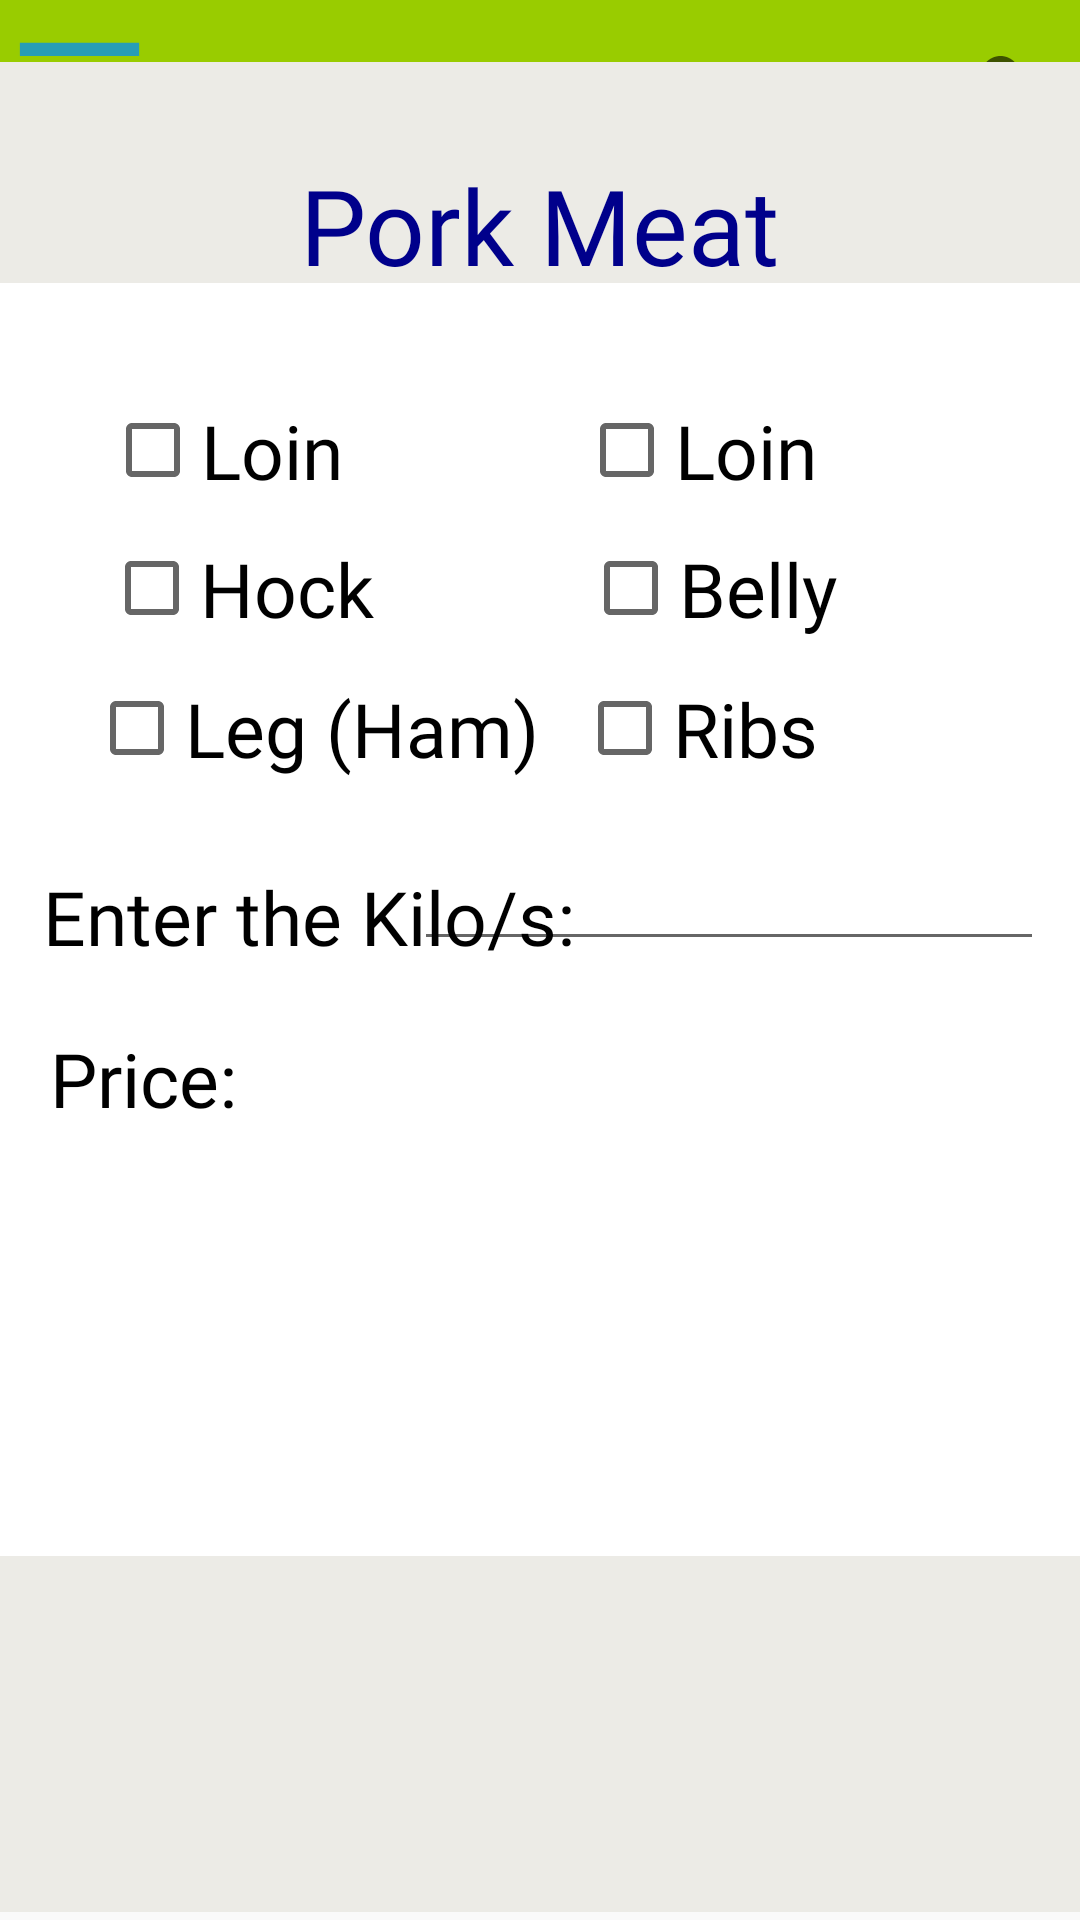

Android layout source for this screen:
<!-- AndroidManifest.xml: application theme Theme.LocalMarketPrice -->
<!-- res/layout/activity_pork_meat.xml -->
<?xml version="1.0" encoding="utf-8"?>
<androidx.constraintlayout.widget.ConstraintLayout xmlns:android="http://schemas.android.com/apk/res/android"
    xmlns:app="http://schemas.android.com/apk/res-auto"
    xmlns:tools="http://schemas.android.com/tools"
    android:layout_width="match_parent"
    android:layout_height="match_parent"
    tools:context=".pork_meat">
    <include
        android:id="@+id/include"
        layout="@layout/toolbar" />

    <ImageView
        android:id="@+id/imageView13"
        android:layout_width="411dp"
        android:layout_height="620dp"
        app:layout_constraintBottom_toBottomOf="parent"
        app:layout_constraintStart_toStartOf="parent"
        app:layout_constraintTop_toTopOf="parent"
        app:layout_constraintVertical_bias="0.945"
        app:srcCompat="@drawable/bggg" />

    <ImageView
        android:id="@+id/imageView14"
        android:layout_width="377dp"
        android:layout_height="555dp"
        app:layout_constraintBottom_toBottomOf="parent"
        app:layout_constraintEnd_toEndOf="parent"
        app:layout_constraintStart_toStartOf="parent"
        app:layout_constraintTop_toTopOf="parent"
        app:layout_constraintVertical_bias="0.341"
        app:srcCompat="@drawable/bgggggggg" />

    <CheckBox
        android:id="@+id/checkBox"
        android:layout_width="wrap_content"
        android:layout_height="wrap_content"
        android:fontFamily="@font/acme"
        android:text="Loin"
        android:textSize="25sp"
        app:layout_constraintBottom_toBottomOf="parent"
        app:layout_constraintEnd_toEndOf="parent"
        app:layout_constraintHorizontal_bias="0.125"
        app:layout_constraintStart_toStartOf="parent"
        app:layout_constraintTop_toTopOf="parent"
        app:layout_constraintVertical_bias="0.22" />

    <CheckBox
        android:id="@+id/checkBox2"
        android:layout_width="wrap_content"
        android:layout_height="wrap_content"
        android:fontFamily="@font/acme"
        android:text="Hock"
        android:textSize="25sp"
        app:layout_constraintBottom_toBottomOf="parent"
        app:layout_constraintEnd_toEndOf="parent"
        app:layout_constraintHorizontal_bias="0.128"
        app:layout_constraintStart_toStartOf="parent"
        app:layout_constraintTop_toTopOf="parent"
        app:layout_constraintVertical_bias="0.296" />

    <CheckBox
        android:id="@+id/checkBox3"
        android:layout_width="wrap_content"
        android:layout_height="wrap_content"
        android:fontFamily="@font/acme"
        android:text="Leg (Ham)"
        android:textSize="25sp"
        app:layout_constraintBottom_toBottomOf="parent"
        app:layout_constraintEnd_toEndOf="parent"
        app:layout_constraintHorizontal_bias="0.142"
        app:layout_constraintStart_toStartOf="parent"
        app:layout_constraintTop_toTopOf="parent"
        app:layout_constraintVertical_bias="0.373" />

    <CheckBox
        android:id="@+id/checkBox4"
        android:layout_width="wrap_content"
        android:layout_height="wrap_content"
        android:fontFamily="@font/acme"
        android:text="Loin"
        android:textSize="25sp"
        app:layout_constraintBottom_toBottomOf="parent"
        app:layout_constraintEnd_toEndOf="parent"
        app:layout_constraintHorizontal_bias="0.688"
        app:layout_constraintStart_toStartOf="parent"
        app:layout_constraintTop_toTopOf="parent"
        app:layout_constraintVertical_bias="0.22" />

    <CheckBox
        android:id="@+id/checkBox5"
        android:layout_width="wrap_content"
        android:layout_height="wrap_content"
        android:fontFamily="@font/acme"
        android:text="Belly"
        android:textSize="25sp"
        app:layout_constraintBottom_toBottomOf="parent"
        app:layout_constraintEnd_toEndOf="parent"
        app:layout_constraintHorizontal_bias="0.706"
        app:layout_constraintStart_toStartOf="parent"
        app:layout_constraintTop_toTopOf="parent"
        app:layout_constraintVertical_bias="0.296" />

    <CheckBox
        android:id="@+id/checkBox6"
        android:layout_width="wrap_content"
        android:layout_height="wrap_content"
        android:fontFamily="@font/acme"
        android:text="Ribs"
        android:textSize="25sp"
        app:layout_constraintBottom_toBottomOf="parent"
        app:layout_constraintEnd_toEndOf="parent"
        app:layout_constraintHorizontal_bias="0.688"
        app:layout_constraintStart_toStartOf="parent"
        app:layout_constraintTop_toTopOf="parent"
        app:layout_constraintVertical_bias="0.373" />

    <TextView
        android:id="@+id/textView16"
        android:layout_width="wrap_content"
        android:layout_height="wrap_content"
        android:fontFamily="@font/acme"
        android:text="Enter the Kilo/s:"
        android:textColor="#000000"
        android:textSize="25sp"
        app:layout_constraintBottom_toBottomOf="parent"
        app:layout_constraintEnd_toEndOf="parent"
        app:layout_constraintHorizontal_bias="0.078"
        app:layout_constraintStart_toStartOf="parent"
        app:layout_constraintTop_toTopOf="parent"
        app:layout_constraintVertical_bias="0.476" />

    <TextView
        android:id="@+id/textView17"
        android:layout_width="wrap_content"
        android:layout_height="wrap_content"
        android:fontFamily="@font/acme"
        android:text="Price:"
        android:textColor="#000000"
        android:textSize="25sp"
        app:layout_constraintBottom_toBottomOf="parent"
        app:layout_constraintEnd_toEndOf="parent"
        app:layout_constraintHorizontal_bias="0.056"
        app:layout_constraintStart_toStartOf="parent"
        app:layout_constraintTop_toTopOf="parent"
        app:layout_constraintVertical_bias="0.565" />

    <EditText
        android:id="@+id/editTextNumber"
        android:layout_width="wrap_content"
        android:layout_height="wrap_content"
        android:ems="10"
        android:inputType="number"
        app:layout_constraintBottom_toBottomOf="parent"
        app:layout_constraintEnd_toEndOf="parent"
        app:layout_constraintHorizontal_bias="0.92"
        app:layout_constraintStart_toStartOf="parent"
        app:layout_constraintTop_toTopOf="parent"
        app:layout_constraintVertical_bias="0.466" />

    <TextView
        android:id="@+id/textView18"
        android:layout_width="wrap_content"
        android:layout_height="wrap_content"
        android:fontFamily="@font/acme"
        android:text=" "
        android:textColor="#000000"
        android:textSize="25sp"
        app:layout_constraintBottom_toBottomOf="parent"
        app:layout_constraintEnd_toEndOf="parent"
        app:layout_constraintHorizontal_bias="0.24"
        app:layout_constraintStart_toStartOf="parent"
        app:layout_constraintTop_toTopOf="parent"
        app:layout_constraintVertical_bias="0.565" />

    <TextView
        android:id="@+id/textView19"
        android:layout_width="wrap_content"
        android:layout_height="wrap_content"
        android:fontFamily="@font/days_one"
        android:text="Pork Meat"
        android:textColor="#00008b"
        android:textSize="35sp"
        app:layout_constraintBottom_toBottomOf="parent"
        app:layout_constraintEnd_toEndOf="parent"
        app:layout_constraintStart_toStartOf="parent"
        app:layout_constraintTop_toTopOf="parent"
        app:layout_constraintVertical_bias="0.087" />




</androidx.constraintlayout.widget.ConstraintLayout>
<!-- res/layout/toolbar.xml (included above) -->
<?xml version="1.0" encoding="utf-8"?>
<RelativeLayout xmlns:android="http://schemas.android.com/apk/res/android"
    android:layout_width="match_parent"
    android:layout_height="wrap_content"
    android:background="@android:color/holo_green_light">

    <RelativeLayout
        android:layout_width="match_parent"
        android:layout_height="55dp">


        <ImageView

            android:id="@+id/left_icon"
            android:layout_width="53dp"
            android:layout_height="match_parent"
            android:clickable="true"
            android:src="@drawable/ic_menu" />


        <TextView
            android:layout_width="wrap_content"
            android:layout_height="wrap_content"
            />


        <SearchView
            android:id="@+id/right_icon"
            android:layout_width="wrap_content"
            android:layout_height="match_parent"
            android:layout_alignParentEnd="true" />



    </RelativeLayout>



</RelativeLayout>
<!-- resources referenced by this layout -->
<resources>
  <!-- drawable bggg: png bitmap (drawable, 6015 bytes) -->
  <!-- drawable bgggggggg: png bitmap (drawable, 4276 bytes) -->
  <!-- drawable ic_menu (drawable) -->
  <vector android:height="24dp" android:tint="#289DB7"
      android:viewportHeight="24" android:viewportWidth="24"
      android:width="24dp" xmlns:android="http://schemas.android.com/apk/res/android">
      <path android:fillColor="@android:color/white" android:pathData="M3,18h18v-2L3,16v2zM3,13h18v-2L3,11v2zM3,6v2h18L21,6L3,6z"/>
  </vector>
  <style name="Theme.LocalMarketPrice" parent="Theme.AppCompat.Light.NoActionBar">
          
          <item name="colorPrimary">@color/purple_500</item>
          <item name="colorPrimaryVariant">@color/purple_700</item>
          <item name="colorOnPrimary">@color/white</item>
          
          <item name="colorSecondary">@color/teal_200</item>
          <item name="colorSecondaryVariant">@color/teal_700</item>
          <item name="colorOnSecondary">@color/black</item>
          
          <item name="android:statusBarColor" tools:targetApi="l">?attr/colorPrimaryVariant</item>
          
      </style>
  <!-- not gathered from this repository: default colours our renderer supplied (Android Studio template values) -->
  <color name="purple_500">#FF6200EE</color>
  <color name="purple_700">#FF3700B3</color>
  <color name="teal_200">#FF03DAC5</color>
  <color name="teal_700">#FF018786</color>
  <color name="black">#FF000000</color>
  <color name="white">#FFFFFFFF</color>
</resources>
